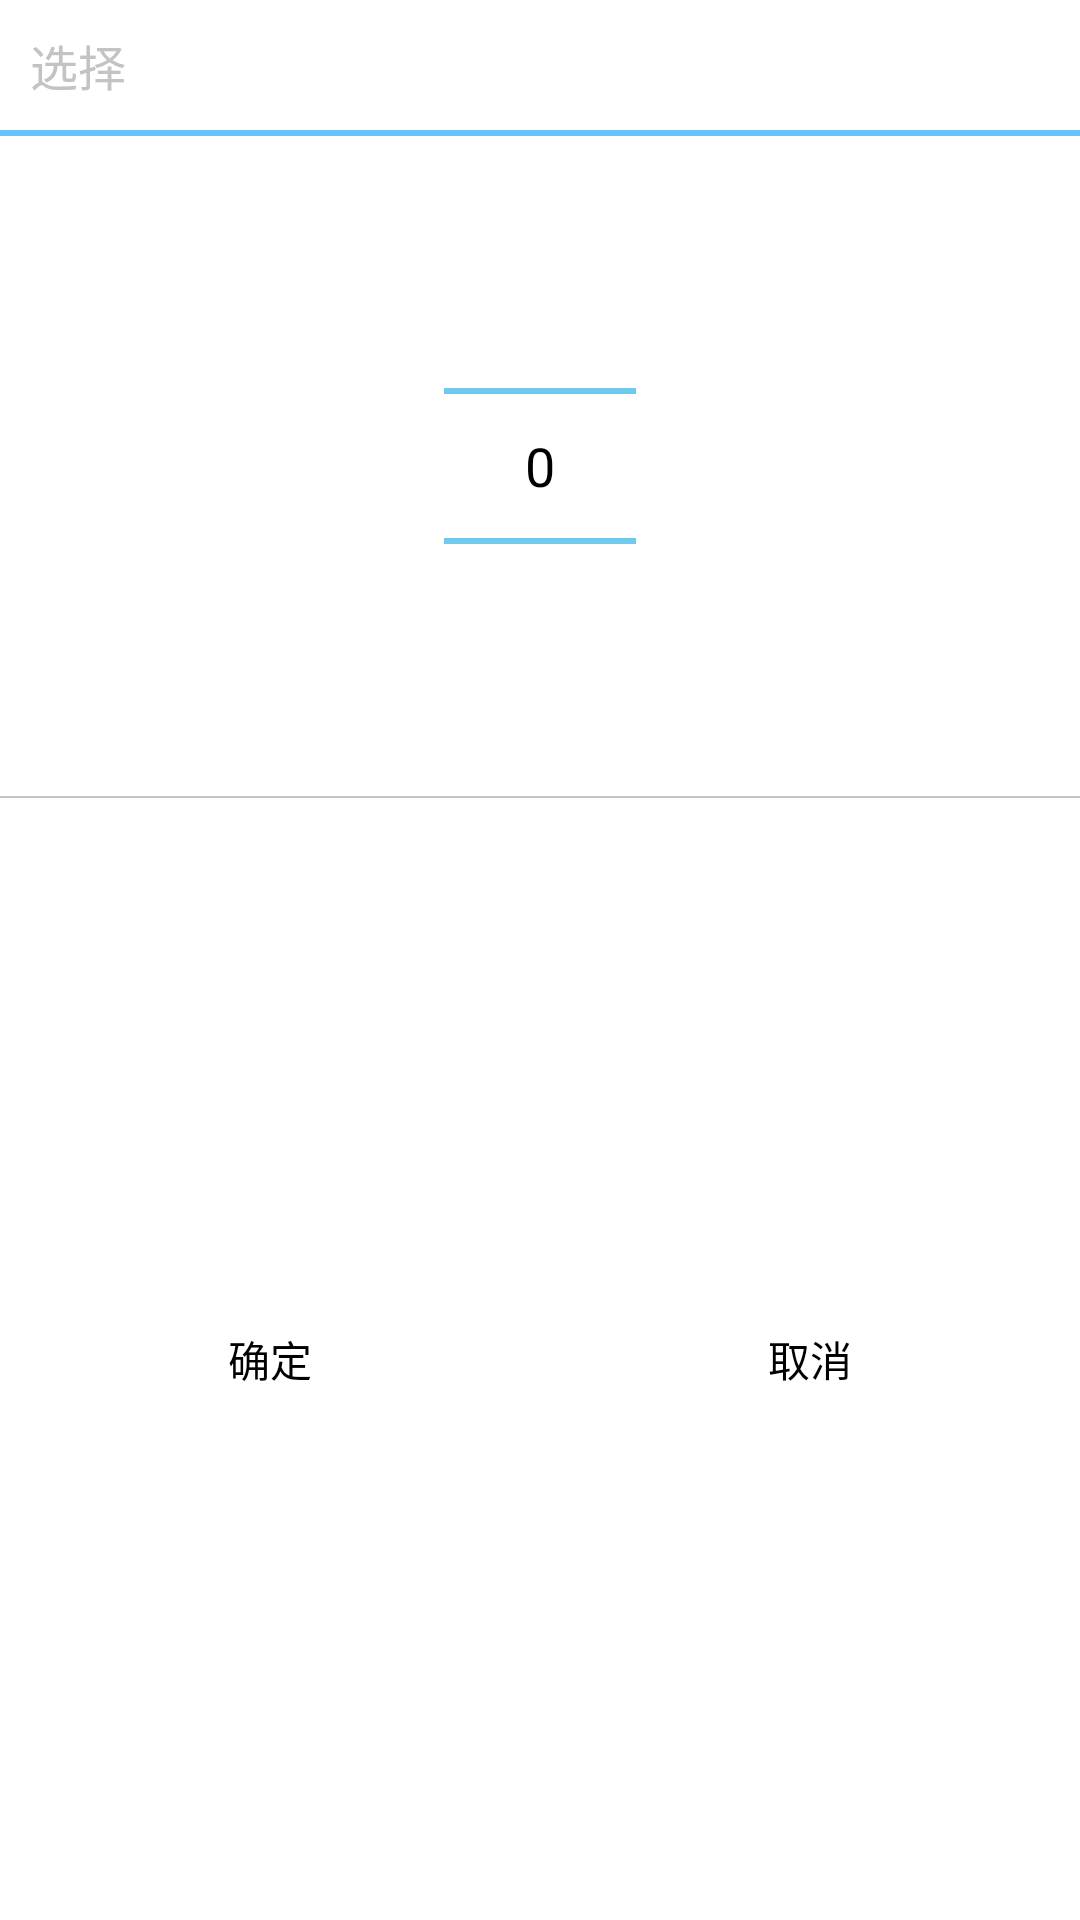

This screen was rendered from an Android layout file. Write that file and the resources it references.
<!-- AndroidManifest.xml: application theme AppTheme -->
<!-- res/layout/numberpicker_layout.xml -->
<?xml version="1.0" encoding="utf-8"?>
<LinearLayout xmlns:android="http://schemas.android.com/apk/res/android"
  android:layout_width="250dp" android:layout_height="wrap_content"
    android:orientation="vertical"
    android:background="@color/white">

    <TextView
        android:id="@+id/title"
        android:padding="10dp"
        android:layout_width="match_parent"
        android:layout_height="wrap_content"
        android:layout_alignParentTop="true"
        android:textSize="16dp"
        android:textColor="@color/deep_gray"
        android:text="选择"
        />
    <View
        android:layout_width="match_parent"
        android:layout_height="2dp"
        android:background="@color/deep_blue"/>

    <NumberPicker
        android:id="@+id/numberPicker"
        android:layout_marginTop="20dp"
        android:layout_width="wrap_content"
        android:layout_height="wrap_content"
        android:layout_gravity="center_horizontal"></NumberPicker>

    <View
        android:layout_marginTop="20dp"
        android:layout_width="match_parent"
        android:layout_height="2px"
        android:background="@color/deep_gray"/>


    <LinearLayout
        android:layout_width="match_parent"
        android:layout_height="match_parent"
        android:gravity="center_horizontal"
        android:orientation="horizontal">

        <Button
            android:id="@+id/ok_btn"
            android:background="@android:color/transparent"
            android:layout_centerInParent="true"
            android:layout_width="0dp"
            android:layout_weight="1"
            android:layout_height="match_parent"
            android:text="确定"
            android:textSize="14sp"
            android:clickable="true"
            />

        <Button
            android:id="@+id/cancel_btn"
            android:background="@android:color/transparent"
            android:layout_centerInParent="true"
            android:layout_width="0dp"
            android:layout_weight="1"
            android:layout_height="match_parent"
            android:text="取消"
            android:textSize="14sp"
            android:clickable="true"
            />

    </LinearLayout>

</LinearLayout>
<!-- resources referenced by this layout -->
<resources>
  <color name="deep_blue">#65c4fc</color>
  <color name="deep_gray">#ffc2c3c5</color>
  <color name="white">#ffffffff</color>
  <style name="AppTheme" parent="@android:style/Theme.Holo.Light">
          <item name="android:windowIsTranslucent">true</item>
          <item name="android:windowContentOverlay">@null</item>
          <item name="android:windowBackground">@mipmap/back_main</item>
          <item name="android:windowNoTitle">true</item>
          <item name="android:listDivider">@drawable/divider</item>
      </style>
  <!-- drawable divider (drawable) -->
  <?xml version="1.0" encoding="utf-8"?>
  <shape xmlns:android="http://schemas.android.com/apk/res/android"
      android:shape="rectangle">
      <size android:height="1px"/>
      <solid android:color="@color/deep_gray" />
      <stroke android:color="@android:color/transparent" />
  </shape>
</resources>
